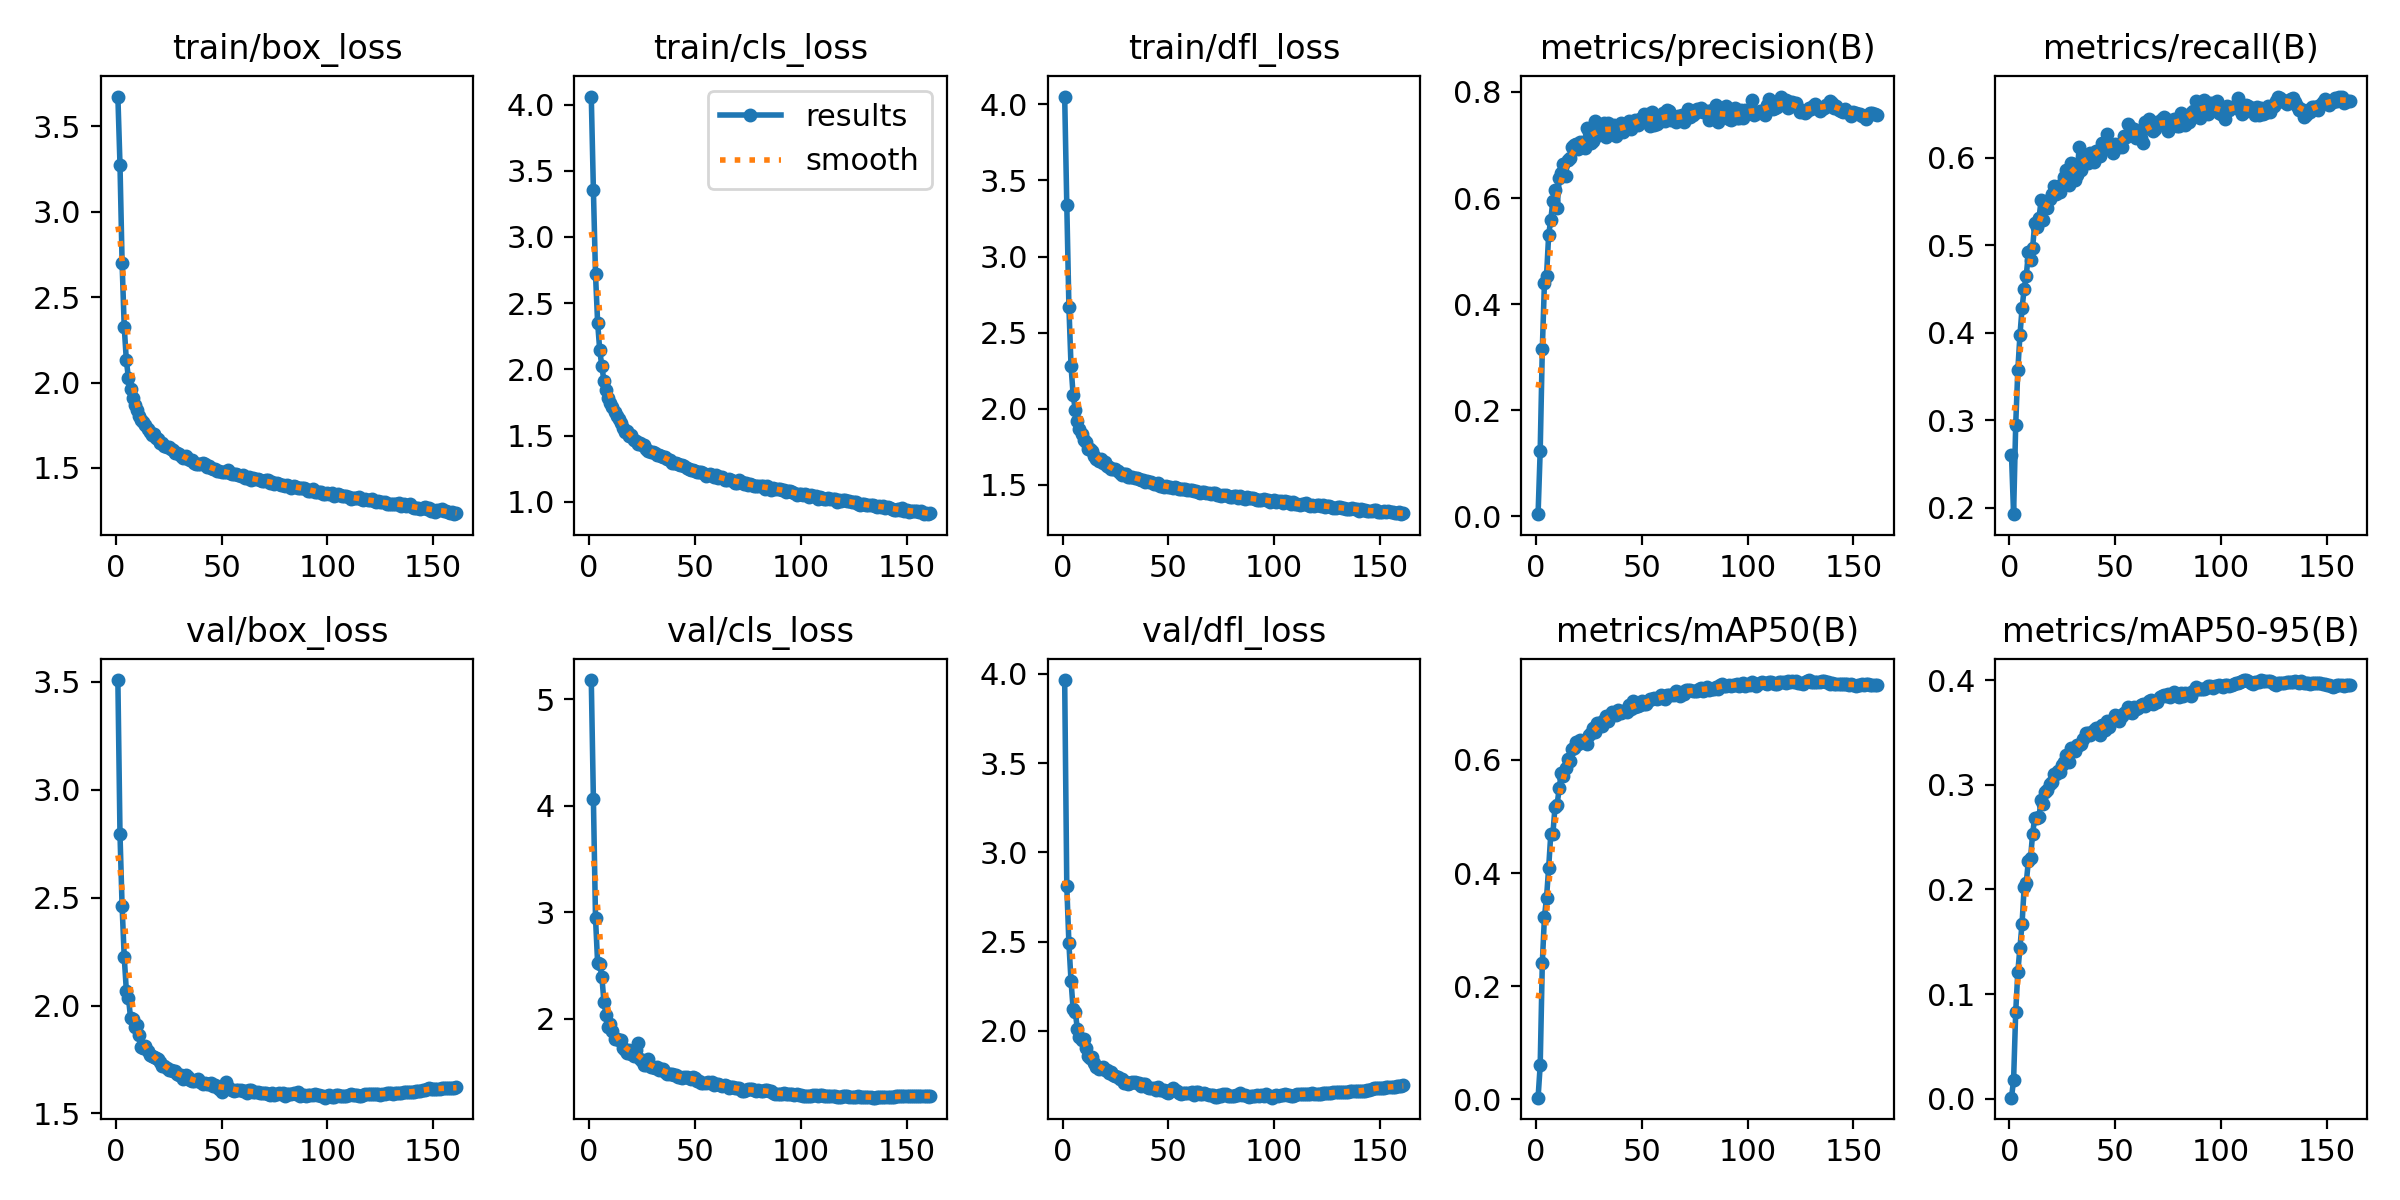

Values plotted in this chart, from the file beside it:
epoch, train/box_loss, train/cls_loss, train/dfl_loss, metrics/precision(B), metrics/recall(B), metrics/mAP50(B), metrics/mAP50-95(B), val/box_loss, val/cls_loss, val/dfl_loss, lr/pg0, lr/pg1, lr/pg2
1, 3.673, 4.061, 4.051, 0.00375, 0.2606, 0.00305, 0.00099, 3.507, 5.18, 3.966, 0.07004, 0.003329, 0.003329
2, 3.273, 3.357, 3.34, 0.1235, 0.1924, 0.06007, 0.01764, 2.793, 4.066, 2.811, 0.04, 0.006629, 0.006629
3, 2.697, 2.719, 2.671, 0.3147, 0.2947, 0.2406, 0.0829, 2.459, 2.946, 2.49, 0.009939, 0.009897, 0.009897
4, 2.327, 2.353, 2.282, 0.4398, 0.3572, 0.3222, 0.121, 2.226, 2.524, 2.28, 0.009851, 0.009851, 0.009851
5, 2.129, 2.144, 2.09, 0.4532, 0.3969, 0.3567, 0.1443, 2.069, 2.51, 2.122, 0.009851, 0.009851, 0.009851
6, 2.025, 2.022, 1.995, 0.5304, 0.4277, 0.4092, 0.1674, 2.037, 2.395, 2.105, 0.009802, 0.009802, 0.009802
7, 1.963, 1.913, 1.92, 0.5593, 0.4502, 0.4681, 0.2019, 1.941, 2.154, 2.011, 0.009753, 0.009753, 0.009753
8, 1.907, 1.841, 1.867, 0.5937, 0.4651, 0.4692, 0.2065, 1.939, 2.034, 1.964, 0.009703, 0.009703, 0.009703
9, 1.866, 1.787, 1.832, 0.615, 0.4917, 0.5167, 0.2275, 1.901, 1.918, 1.95, 0.009654, 0.009654, 0.009654
10, 1.841, 1.748, 1.797, 0.5806, 0.4835, 0.5208, 0.2296, 1.91, 1.952, 1.956, 0.009604, 0.009604, 0.009604
11, 1.805, 1.716, 1.784, 0.6384, 0.4973, 0.5505, 0.2533, 1.863, 1.887, 1.905, 0.009555, 0.009555, 0.009555
12, 1.781, 1.678, 1.739, 0.6468, 0.5252, 0.5774, 0.2685, 1.808, 1.814, 1.861, 0.009505, 0.009505, 0.009505
13, 1.77, 1.644, 1.736, 0.6637, 0.5212, 0.572, 0.2682, 1.802, 1.807, 1.845, 0.009456, 0.009456, 0.009456
14, 1.754, 1.626, 1.723, 0.6417, 0.5307, 0.5848, 0.2693, 1.812, 1.797, 1.851, 0.009406, 0.009406, 0.009406
15, 1.73, 1.594, 1.69, 0.6718, 0.5514, 0.6011, 0.2856, 1.79, 1.803, 1.821, 0.009357, 0.009357, 0.009357
16, 1.713, 1.555, 1.67, 0.6747, 0.5292, 0.5988, 0.2816, 1.772, 1.727, 1.799, 0.009307, 0.009307, 0.009307
17, 1.692, 1.527, 1.659, 0.6958, 0.5496, 0.6184, 0.2929, 1.768, 1.71, 1.787, 0.009258, 0.009258, 0.009258
18, 1.7, 1.536, 1.667, 0.7005, 0.542, 0.6203, 0.2952, 1.763, 1.676, 1.79, 0.009208, 0.009208, 0.009208
19, 1.674, 1.497, 1.642, 0.7024, 0.5533, 0.6316, 0.3002, 1.757, 1.706, 1.797, 0.009158, 0.009158, 0.009158
20, 1.671, 1.504, 1.647, 0.6923, 0.5585, 0.6289, 0.303, 1.751, 1.673, 1.78, 0.009109, 0.009109, 0.009109
21, 1.645, 1.47, 1.621, 0.7049, 0.5674, 0.6353, 0.3101, 1.739, 1.651, 1.777, 0.009059, 0.009059, 0.009059
22, 1.647, 1.456, 1.62, 0.7054, 0.5587, 0.6331, 0.3103, 1.72, 1.711, 1.761, 0.00901, 0.00901, 0.00901
23, 1.628, 1.435, 1.604, 0.6943, 0.5663, 0.633, 0.3131, 1.719, 1.768, 1.77, 0.00896, 0.00896, 0.00896
24, 1.621, 1.446, 1.601, 0.7326, 0.5607, 0.6283, 0.3119, 1.71, 1.621, 1.752, 0.008911, 0.008911, 0.008911
25, 1.621, 1.431, 1.601, 0.7246, 0.5695, 0.6434, 0.319, 1.7, 1.601, 1.745, 0.008861, 0.008861, 0.008861
26, 1.611, 1.429, 1.593, 0.7044, 0.5778, 0.6479, 0.3219, 1.702, 1.563, 1.742, 0.008812, 0.008812, 0.008812
27, 1.603, 1.398, 1.581, 0.7083, 0.5863, 0.6558, 0.3286, 1.696, 1.562, 1.731, 0.008762, 0.008762, 0.008762
28, 1.589, 1.386, 1.567, 0.7458, 0.5692, 0.6486, 0.3213, 1.695, 1.619, 1.728, 0.008713, 0.008713, 0.008713
29, 1.586, 1.379, 1.572, 0.7247, 0.594, 0.6654, 0.3353, 1.683, 1.551, 1.71, 0.008663, 0.008663, 0.008663
30, 1.583, 1.373, 1.572, 0.7191, 0.5928, 0.6658, 0.334, 1.678, 1.544, 1.711, 0.008614, 0.008614, 0.008614
31, 1.571, 1.368, 1.554, 0.7335, 0.5743, 0.6602, 0.332, 1.678, 1.532, 1.704, 0.008564, 0.008564, 0.008564
32, 1.561, 1.35, 1.549, 0.7418, 0.5804, 0.6706, 0.3376, 1.66, 1.548, 1.706, 0.008515, 0.008515, 0.008515
33, 1.57, 1.355, 1.554, 0.7144, 0.6127, 0.6766, 0.3377, 1.677, 1.515, 1.716, 0.008466, 0.008466, 0.008466
34, 1.55, 1.345, 1.546, 0.7419, 0.5865, 0.6692, 0.3385, 1.669, 1.524, 1.714, 0.008416, 0.008416, 0.008416
35, 1.546, 1.338, 1.544, 0.7248, 0.604, 0.6773, 0.3434, 1.656, 1.528, 1.706, 0.008367, 0.008367, 0.008367
36, 1.545, 1.341, 1.542, 0.7284, 0.5958, 0.6838, 0.349, 1.65, 1.498, 1.709, 0.008317, 0.008317, 0.008317
37, 1.532, 1.321, 1.534, 0.7386, 0.5936, 0.682, 0.349, 1.651, 1.482, 1.693, 0.008268, 0.008268, 0.008268
38, 1.525, 1.315, 1.535, 0.7177, 0.6055, 0.6801, 0.3479, 1.655, 1.485, 1.7, 0.008218, 0.008218, 0.008218
39, 1.524, 1.295, 1.521, 0.7251, 0.6041, 0.6876, 0.3502, 1.659, 1.482, 1.701, 0.008169, 0.008169, 0.008169
40, 1.524, 1.296, 1.522, 0.7407, 0.5949, 0.6824, 0.3521, 1.646, 1.468, 1.683, 0.008119, 0.008119, 0.008119
41, 1.529, 1.291, 1.521, 0.7242, 0.6076, 0.686, 0.3542, 1.635, 1.467, 1.682, 0.00807, 0.00807, 0.00807
42, 1.523, 1.288, 1.518, 0.7371, 0.6071, 0.6872, 0.3541, 1.64, 1.455, 1.682, 0.00802, 0.00802, 0.00802
43, 1.504, 1.277, 1.508, 0.7346, 0.6026, 0.6845, 0.3474, 1.636, 1.451, 1.681, 0.007971, 0.007971, 0.007971
44, 1.51, 1.275, 1.503, 0.7451, 0.6173, 0.6972, 0.3573, 1.636, 1.44, 1.67, 0.007921, 0.007921, 0.007921
45, 1.498, 1.27, 1.51, 0.7296, 0.6136, 0.6903, 0.3522, 1.641, 1.455, 1.687, 0.007872, 0.007872, 0.007872
46, 1.494, 1.259, 1.496, 0.7373, 0.6274, 0.7041, 0.3613, 1.628, 1.448, 1.669, 0.007822, 0.007822, 0.007822
47, 1.494, 1.244, 1.496, 0.7477, 0.6096, 0.6926, 0.355, 1.631, 1.439, 1.67, 0.007772, 0.007772, 0.007772
48, 1.483, 1.239, 1.489, 0.7377, 0.616, 0.6953, 0.3612, 1.622, 1.436, 1.668, 0.007723, 0.007723, 0.007723
49, 1.484, 1.242, 1.49, 0.7488, 0.6058, 0.6962, 0.3618, 1.614, 1.456, 1.657, 0.007673, 0.007673, 0.007673
50, 1.476, 1.236, 1.485, 0.7512, 0.6161, 0.7038, 0.3667, 1.601, 1.439, 1.651, 0.007624, 0.007624, 0.007624
51, 1.475, 1.223, 1.484, 0.7594, 0.6151, 0.6989, 0.366, 1.625, 1.419, 1.666, 0.007574, 0.007574, 0.007574
52, 1.474, 1.228, 1.481, 0.7542, 0.6127, 0.6986, 0.3605, 1.647, 1.418, 1.679, 0.007525, 0.007525, 0.007525
53, 1.486, 1.226, 1.488, 0.7589, 0.6119, 0.7044, 0.3659, 1.624, 1.4, 1.665, 0.007476, 0.007476, 0.007476
54, 1.472, 1.22, 1.48, 0.7357, 0.6245, 0.708, 0.3683, 1.614, 1.397, 1.661, 0.007426, 0.007426, 0.007426
55, 1.463, 1.198, 1.474, 0.7628, 0.6236, 0.7075, 0.3698, 1.607, 1.393, 1.654, 0.007377, 0.007377, 0.007377
56, 1.465, 1.204, 1.471, 0.7381, 0.6387, 0.7088, 0.3743, 1.606, 1.403, 1.647, 0.007327, 0.007327, 0.007327
57, 1.467, 1.209, 1.474, 0.7392, 0.6349, 0.7067, 0.3694, 1.609, 1.397, 1.652, 0.007278, 0.007278, 0.007278
58, 1.46, 1.201, 1.471, 0.7432, 0.6274, 0.71, 0.3689, 1.609, 1.402, 1.654, 0.007228, 0.007228, 0.007228
59, 1.455, 1.185, 1.466, 0.7514, 0.6331, 0.7138, 0.3747, 1.609, 1.378, 1.651, 0.007178, 0.007178, 0.007178
60, 1.457, 1.199, 1.469, 0.7607, 0.6221, 0.7086, 0.3722, 1.602, 1.389, 1.65, 0.007129, 0.007129, 0.007129
... 101 more rows
